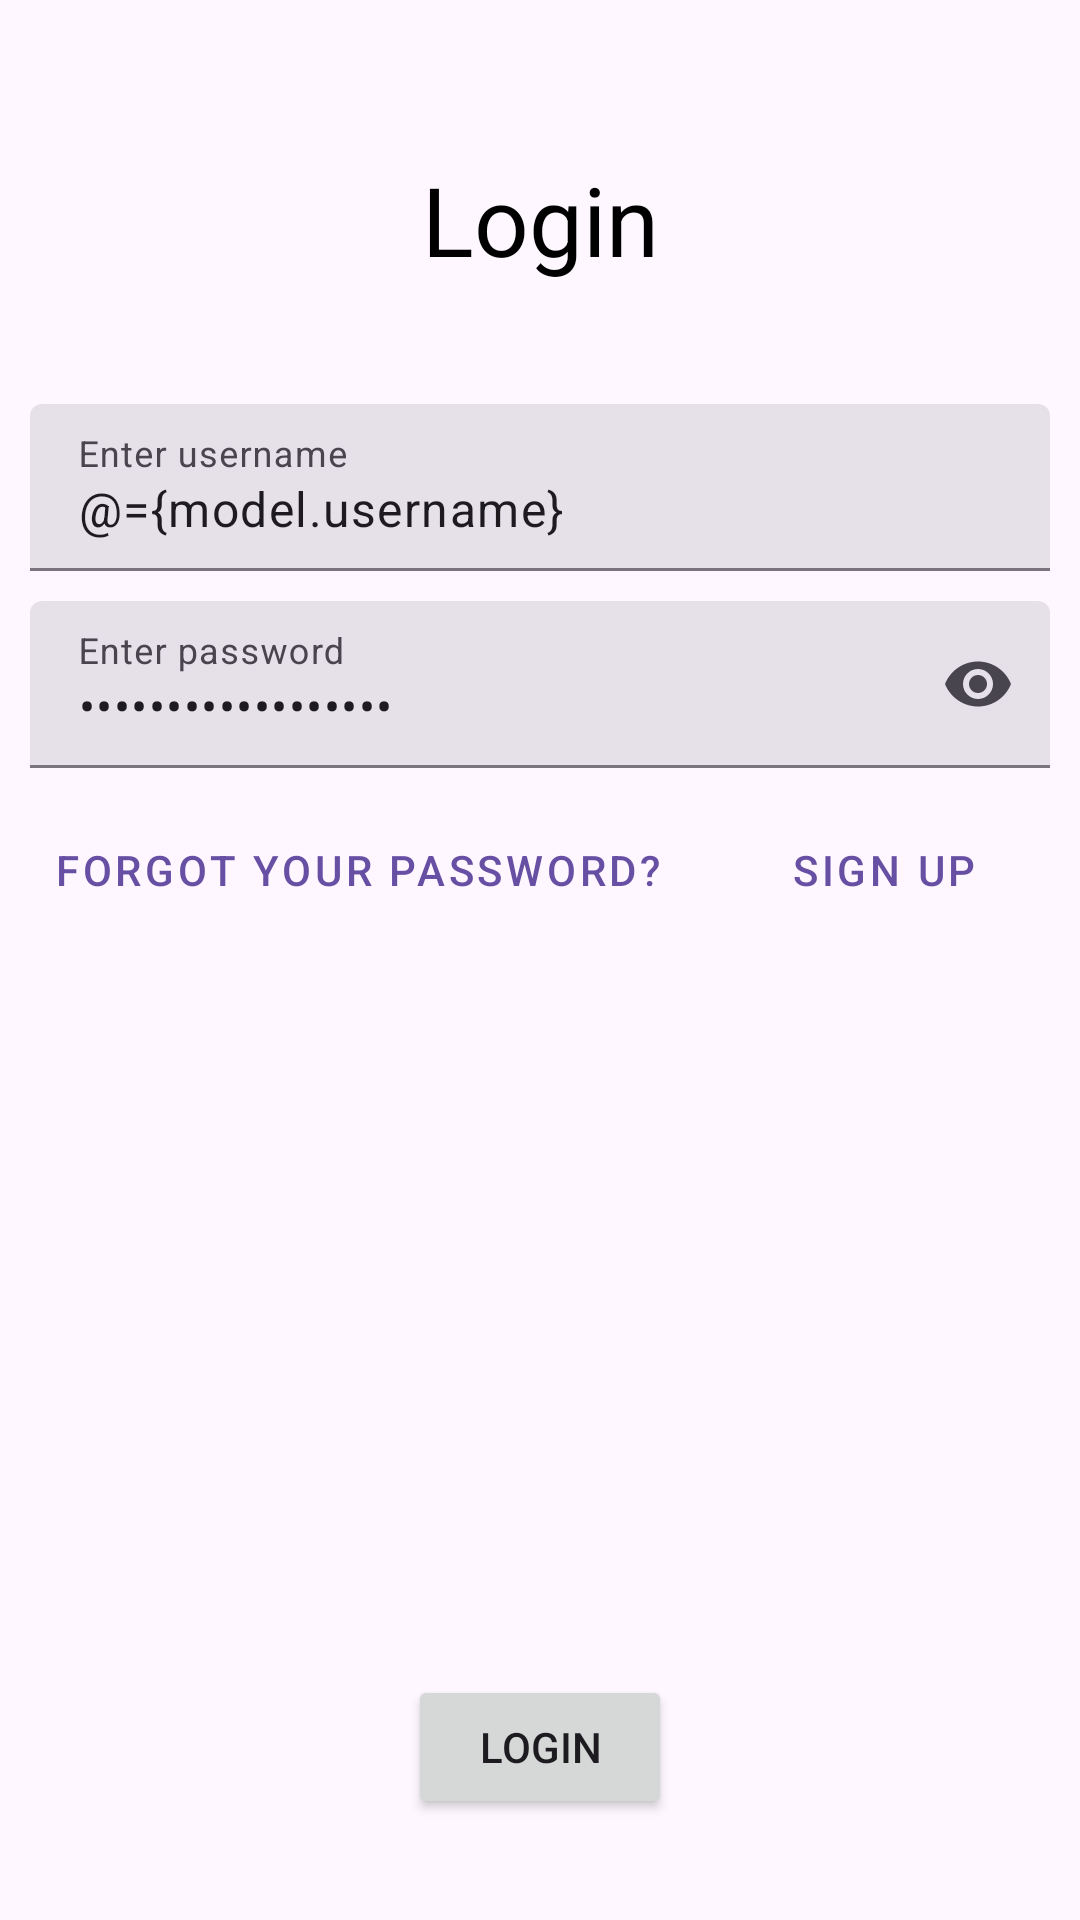

Here is an Android app screen rendered from its layout file. Give the layout XML and the strings, colors and styles it references.
<!-- AndroidManifest.xml: application theme AppTheme -->
<!-- res/layout/fragment_login.xml -->
<?xml version="1.0" encoding="utf-8"?>
<layout xmlns:android="http://schemas.android.com/apk/res/android"
    xmlns:app="http://schemas.android.com/apk/res-auto">

    <data>
        <variable
            name="model"
            type="eu.mcomputing.mobv.zadanie.viewmodels.AuthViewModel" />
    </data>

    <androidx.constraintlayout.widget.ConstraintLayout
        android:layout_width="match_parent"
        android:layout_height="match_parent">

        <TextView
            style="@style/Title"
            android:id="@+id/label0"
            android:layout_width="wrap_content"
            android:layout_height="wrap_content"
            android:text="@string/login"
            app:layout_constraintBottom_toTopOf="@+id/submitButton"
            app:layout_constraintEnd_toEndOf="parent"
            app:layout_constraintStart_toStartOf="parent"
            app:layout_constraintTop_toTopOf="parent"
            app:layout_constraintVertical_bias="0.1"  />

        <com.google.android.material.textfield.TextInputLayout
            style="?attr/textInputFilledStyle"
            android:layout_margin="10dp"
            android:paddingTop="30dp"
            android:id="@+id/editText1"
            android:layout_width="match_parent"
            android:layout_height="wrap_content"
            android:hint="@string/enter_username"
            app:layout_constraintEnd_toEndOf="parent"
            app:layout_constraintStart_toStartOf="parent"
            app:layout_constraintTop_toBottomOf="@+id/label0">

            <com.google.android.material.textfield.TextInputEditText
                android:layout_width="match_parent"
                android:layout_height="wrap_content"
                android:text="@={model.username}"/>
        </com.google.android.material.textfield.TextInputLayout>

        <com.google.android.material.textfield.TextInputLayout
            style="?attr/textInputFilledStyle"
            android:layout_margin="10dp"
            android:id="@+id/editText2"
            android:layout_width="match_parent"
            android:layout_height="wrap_content"
            android:hint="@string/enter_password"
            app:endIconMode="password_toggle"
            app:layout_constraintEnd_toEndOf="parent"
            app:layout_constraintStart_toStartOf="parent"
            app:layout_constraintTop_toBottomOf="@+id/editText1">

            <com.google.android.material.textfield.TextInputEditText
                android:layout_width="match_parent"
                android:layout_height="wrap_content"
                android:inputType="textPassword"
                android:text="@={model.password}"/>
        </com.google.android.material.textfield.TextInputLayout>


        <Button
            style="@style/Widget.MaterialComponents.Button.TextButton"
            android:layout_margin="10dp"
            android:id="@+id/forgetLoginButton"
            android:layout_width="wrap_content"
            android:layout_height="wrap_content"
            android:text="@string/forgot_your_password"
            app:layout_constraintStart_toStartOf="parent"
            app:layout_constraintTop_toBottomOf="@+id/editText2" />

        <Button
            style="@style/Widget.MaterialComponents.Button.TextButton"
            android:layout_margin="10dp"
            android:id="@+id/signupButton"
            android:layout_width="wrap_content"
            android:layout_height="wrap_content"
            android:text="@string/signup"
            app:layout_constraintEnd_toEndOf="parent"
            app:layout_constraintStart_toEndOf="@+id/forgetLoginButton"
            app:layout_constraintTop_toBottomOf="@+id/editText2" />

        <Button
            android:id="@+id/submitButton"
            android:layout_width="wrap_content"
            android:layout_height="wrap_content"
            android:text="@string/login"
            android:onClick="@{()->model.loginUser()}"
            app:layout_constraintBottom_toBottomOf="parent"
            app:layout_constraintStart_toStartOf="parent"
            app:layout_constraintEnd_toEndOf="parent"
            app:layout_constraintTop_toBottomOf="@+id/editText2"
            app:layout_constraintVertical_bias="0.9" />

    </androidx.constraintlayout.widget.ConstraintLayout>
</layout>
<!-- resources referenced by this layout -->
<resources>
  <string name="enter_password">Enter password</string>
  <string name="enter_username">Enter username</string>
  <string name="forgot_your_password">Forgot your password?</string>
  <string name="login">Login</string>
  <string name="signup">Sign up</string>
  <style name="Title" parent="BaseTextStyle">
          <item name="android:textSize">32sp</item>
      </style>
  <style name="AppTheme" parent="Theme.Material3.DayNight.NoActionBar">
  
  
  
      </style>
  <style name="BaseTextStyle">
          <item name="android:textSize">16sp</item>
          <item name="android:textColor">#000000</item>
      </style>
</resources>
